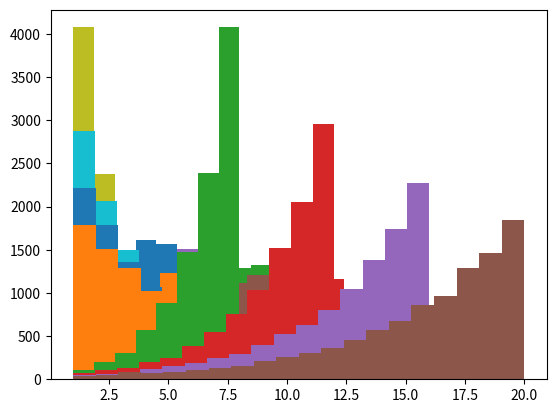

Python code for this plot: (Note: this script raises an exception after producing the figure.)
from scipy.stats import norm
from scipy.stats import expon
import scipy.stats as ss
import numpy as np
import matplotlib.pyplot as plt
import random
import math

# functions to create probability distributions

def get_exp_dist(n_floors):
    x = np.arange(1, n_floors+1)
    prob = ss.expon.cdf(x + 0.5, loc=0, scale=n_floors/4)\
                     - ss.expon.cdf(x - 0.5, loc=0, scale=n_floors/4)
    return prob/prob.sum()

def get_rev_exp_dist(n_floors):
    return np.flip(get_exp_dist(n_floors))

def get_normal_probs(n_floors, mean_floor, variance_floors):
    x = np.arange(1, n_floors+1)
    prob = ss.norm.cdf(x + 0.5, loc=mean_floor, scale=variance_floors)\
                     - ss.norm.cdf(x - 0.5, loc=mean_floor, scale=variance_floors)
    return prob/prob.sum()

def get_normal_dist(n_floors):
    return get_normal_probs(n_floors, n_floors/2 + 0.5, 3)

def get_bimodal_dist(n_floors, peak1, peak2, var):
    p1 = get_normal_probs(n_floors, peak1, var)
    p2 = get_normal_probs(n_floors, peak2, var)
    p = p1 + 4*p2/3
    return p/p.sum()

# print sample results for distributions
floors_list = [8, 12, 16, 20]
print("Gaussian distributions")
for floors in floors_list:
    p = get_normal_dist(floors)
    print(floors, " floors:", p, "sum =", p.sum())
    _ = plt.hist(np.random.choice(np.arange(1, floors+1), size = 10000, p=p), bins=floors)

print("Bimodal distributions")
bimodal_params = [[8, 2, 7, 1], [12, 3, 9, 2], [16, 3, 13, 3], [20, 4, 15, 3]]
for b in bimodal_params:
    p = get_bimodal_dist(b[0], b[1], b[2], b[3])
    print(b[0], " floors:", p, "sum =", p.sum())
    _ = plt.hist(np.random.choice(np.arange(1, b[0]+1), size = 10000, p=p), bins=b[0])

print("Exponential distributions")
for floors in floors_list:
    p = get_exp_dist(floors)
    print(floors, " floors:", p, "sum =", p.sum())
    _ = plt.hist(np.random.choice(np.arange(1, floors+1), size = 10000, p=p), bins=floors)

print("Reverse exponential distributions")
for floors in floors_list:
    p = get_rev_exp_dist(floors)
    print(floors, " floors:", p, "sum =", p.sum())
    _ = plt.hist(np.random.choice(np.arange(1, floors+1), size = 10000, p=p), bins=floors)
print()

# function to return a random floor given a probability distribution
def get_random_floor(call_probs):
    r = random.uniform(0, 1)
    sum = 0.0
    for floor in range(0, len(call_probs)):
        if r < sum:
            return floor
        sum += call_probs[floor]
    return len(call_probs)    

# function to find the 2 best floors to park an elevator
# at given distribution of calls at the floor

def get_best_floors(call_probs, iterations):
    distance = [[0 for i in range(len(call_probs))] for j in range(len(call_probs))]
    n_floors = len(call_probs)
    for i in range(iterations):
        floor = get_random_floor(call_probs)
        for i in range(n_floors):
            for j in range(n_floors):
                distance[i][j] += min(abs(floor - i), abs(floor - j))
    min_dist = math.inf
    for i in range(n_floors):
        for j in range(n_floors):
            if distance[i][j] < min_dist:
                min_dist = distance[i][j]
                floor_1 = i
                floor_2 = j
    return floor_1,floor_2

print("Best waiting floors")
print("-------------------")
for floors in floors_list:
    print("Normal,", floors, "floors:", get_best_floors(get_normal_dist(floors), 1000))

for b in bimodal_params:
    print("Bimodal,", b[0], "floors:", get_best_floors(get_bimodal_dist(b[0], b[1], b[2], b[3]), 1000))

for floors in floors_list:
    print("Exponential,", floors, "floors:", get_best_floors(get_exp_dist(floors), 1000))

for floors in floors_list:
    print("Reverse exponential,", floors, "floors:", get_best_floors(get_rev_exp_dist(floors), 1000))
print()

# a function that returns the average distance travelled when the distribution is known
def opaque_model(call_dist, iterations):
    distance = 0
    el_1, el_2 = get_best_floors(call_dist, iterations)
    for i in range(iterations):
        f = get_random_floor(call_dist)
        distance += min(abs(el_1 - f), abs(el_2 - f))
    return distance/iterations

print("AWT for opaque models")
print("---------------------")
for floors in floors_list:
    print("Normal,", floors, "floors:", opaque_model(get_normal_dist(floors), 1000))

for b in bimodal_params:
    print("Bimodal,", b[0], "floors:", opaque_model(get_bimodal_dist(b[0], b[1], b[2], b[3]), 1000))

for floors in floors_list:
    print("Exponential,", floors, "floors:", opaque_model(get_exp_dist(floors), 1000))

for floors in floors_list:
    print("Reverse exponential,", floors, "floors:", opaque_model(get_rev_exp_dist(floors), 1000))
print()

class Environment():
    
    def __init__(self, call_probs, dest_probs, n_elevators, n_floors):
        self.n = 0
        self.call_probs = call_probs
        self.dest_probs = dest_probs
        self.n_floors = n_floors
        self.floor = [-1 for i in range(n_floors)]
        self.total_distance = 0

    def get_call_floor(self):
       return get_random_floor(self.call_probs) - 1

    def get_dest_floor(self, call_floor):
        xdest_probs = self.dest_probs.copy()
        xdest_probs[call_floor] = 0
        xdest_probs = xdest_probs/sum(xdest_probs)
        dest_floor = get_random_floor(xdest_probs)
        if dest_floor == call_floor:
            print("whoops!")
        return dest_floor - 1

    def carry_to(self, elevator, call_floor, dest_floor, rest_floor):
        penalty = 0
        distance = abs(self.floor[elevator] - call_floor) + abs(dest_floor - rest_floor)/2
        avg_dist = self.total_distance/self.n if self.n > self.n_floors*3 else 0 
        if distance > avg_dist:
            penalty = 1
        self.n += 1
#        print("floor:", floor, "elevator:", elevator, "elevator floor:", self.floor[elevator], "distance: ", distance)
        self.total_distance += distance
        self.floor[elevator] = rest_floor
        return penalty

    def set_floor(self, elevator, floor):
        self.floor[elevator] = floor
    
    def print_distance(self):
        print(self.total_distance/self.n)

class DoNothing_Elevator():
    def __init__(self, el_id, env, n_floors, k_r):
        self.el_id = el_id
        self.env = env
        self.floor = n_floors/2
        env.set_floor(el_id, self.floor)

    def carry_to(self, call_floor, dest_floor):
        self.env.carry_to(self.el_id, call_floor, dest_floor, dest_floor)
        self.floor = dest_floor

class LRI_Elevator():
    def __init__(self, el_id, env, n_floors, k_r):
        self.el_id = el_id
        self.env = env
        self.n_floors = n_floors
        self.floor_probs = [random.uniform(0, 1) for i in range(n_floors)]
        self.floor_probs = np.array(self.floor_probs)
        self.floor_probs = self.floor_probs/sum(self.floor_probs)
        self.floor = self.env.set_floor(self.el_id, self.find_best_floor())
        self.k_r = k_r
        
    def update_p_values(self, floor, reward):
        # update on reward
        if reward == 0:
            sum = 0.0
            for i in range(self.n_floors):
                if floor != i:
                    # decrease the probabilities for each other floor
                    self.floor_probs[i] = (1- self.k_r)*self.floor_probs[i]
                    sum += self.floor_probs[i]
            self.floor_probs[floor] = 1 - sum
        else:
            # no change when beta == 1
            pass
#        print(self.floor_probs)
        
    def find_best_floor(self):
        best_prob = 0
        best_floor = 0
        for i in range(self.n_floors):
            if self.floor_probs[i] > best_prob:
                best_prob = self.floor_probs[i]
                best_floor = i
#        print("best floor: ", best_floor)
#        print("best prob: ", best_prob)
        return best_floor

    def carry_to(self, call_floor, dest_floor):
        self.update_p_values(floor, self.env.carry_to(self.el_id, call_floor, dest_floor, self.find_best_floor()))

class ElevatorBank():
    def __init__(self, env, elevator_class, n_elevators, n_floors, k_r):
        self.env = env
        self.n_elevators = n_elevators
        self.n_floors = n_floors
        self.elevators = [elevator_class(i, self.env, n_floors, k_r) for i in range(n_elevators)]
        
    def get_best_elevator(self, floor):
        best = self.n_floors*3
        for i in range(self.n_elevators):
            if self.elevators[i].floor == floor:
#                print("best elevator: ", i, self.elevators[i].floor)
                return i
            elif abs(i - floor) < abs(best - floor):
                best = i
#        print("best elevator: ", best, "@", self.elevators[best].floor)
        return best

    def print_state(self, floor):
        pass
#        print("Step:", self.env.n, "call:", floor, "total distance:", self.env.total_distance)
        
    def simulate(self, iterations):
#        print(self.elevators[0].floor, self.elevators[0].floor_probs)
#        print(self.elevators[1].floor, self.elevators[1].floor_probs)
        calls = [0 for i in range(self.n_floors)]
        dests = [0 for i in range(self.n_floors)]
        for i in range(iterations):
            call_floor = self.env.get_call_floor()
            calls[call_floor] += 1
            dest_floor = self.env.get_dest_floor(call_floor)
            dests[dest_floor] += 1
            self.elevators[self.get_best_elevator(call_floor)].carry_to(call_floor, dest_floor)
#        print(np.array(calls)/self.call_probs)
#            self.print_state(floor)
#        print(self.elevators[0].floor, self.elevators[0].floor_probs)
#        print(self.elevators[1].floor, self.elevators[1].floor_probs)

elevators = 1
iterations = 20000
print("AWT for do-nothing models,", elevators, "elevators")
print("--------------------------------------")
for floors in floors_list:
    env = Environment(get_normal_dist(floors), get_normal_dist(floors), elevators, floors)
    bank = ElevatorBank(env, DoNothing_Elevator, elevators, floors, 0.1)
    bank.simulate(iterations)
    print("Normal,", floors, "floors:", bank.env.total_distance/iterations)

for b in bimodal_params:
    env = Environment(get_bimodal_dist(b[0], b[1], b[2], b[3]), get_bimodal_dist(b[0], b[1], b[2], b[3]), elevators, floors)
    bank = ElevatorBank(env, DoNothing_Elevator, elevators, b[0],  0.1)
    bank.simulate(iterations)
    print("Bimodal,", b[0], "floors:", bank.env.total_distance/iterations)

for floors in floors_list:
    env = Environment(get_exp_dist(floors), get_exp_dist(floors), elevators, floors)
    bank = ElevatorBank(env, DoNothing_Elevator, elevators, floors, 0.1)
    bank.simulate(iterations)
    print("Exponential,", floors, "floors:", bank.env.total_distance/iterations)

for floors in floors_list:
    env = Environment(get_rev_exp_dist(floors), get_rev_exp_dist(floors), elevators, floors)
    bank = ElevatorBank(env, DoNothing_Elevator, elevators, floors, 0.1)
    bank.simulate(iterations)
    print("Reverse exponential,", floors, "floors:", bank.env.total_distance/iterations)
print()

print("AWT for L-RI models,", elevators, "elevators")
print("--------------------------------")
for floors in floors_list:
    env = Environment(get_normal_dist(floors), get_normal_dist(floors), elevators, floors)
    bank = ElevatorBank(env, LRI_Elevator, elevators, floors, 0.1)
    bank.simulate(iterations)
    print("Normal,", floors, "floors:", bank.env.total_distance/iterations)

for b in bimodal_params:
    env = Environment(get_bimodal_dist(b[0], b[1], b[2], b[3]), get_bimodal_dist(b[0], b[1], b[2], b[3]), elevators, floors)
    bank = ElevatorBank(env, LRI_Elevator, elevators, b[0],  0.1)
    bank.simulate(iterations)
    print("Bimodal,", b[0], "floors:", bank.env.total_distance/iterations)

for floors in floors_list:
    env = Environment(get_exp_dist(floors), get_exp_dist(floors), elevators, floors)
    bank = ElevatorBank(env, LRI_Elevator, elevators, floors, 0.1)
    bank.simulate(iterations)
    print("Exponential,", floors, "floors:", bank.env.total_distance/iterations)

for floors in floors_list:
    env = Environment(get_rev_exp_dist(floors), get_rev_exp_dist(floors), elevators, floors)
    bank = ElevatorBank(env, LRI_Elevator, elevators, floors, 0.1)
    bank.simulate(iterations)
    print("Reverse exponential,", floors, "floors:", bank.env.total_distance/iterations)
print()


#total = 0
#for i in range(1):
#    bank = ElevatorBank(1, 20, get_normal_dist(20), 0.1)
#    bank.simulate(10000000)
#    total += bank.env.total_distance/1000
#print(total/10000)
#bank.env.print_distance()

#print(bank.elevators[0].floor, bank.elevators[0].floor_probs)
#print(bank.elevators[1].floor, bank.elevators[1].floor_probs)
